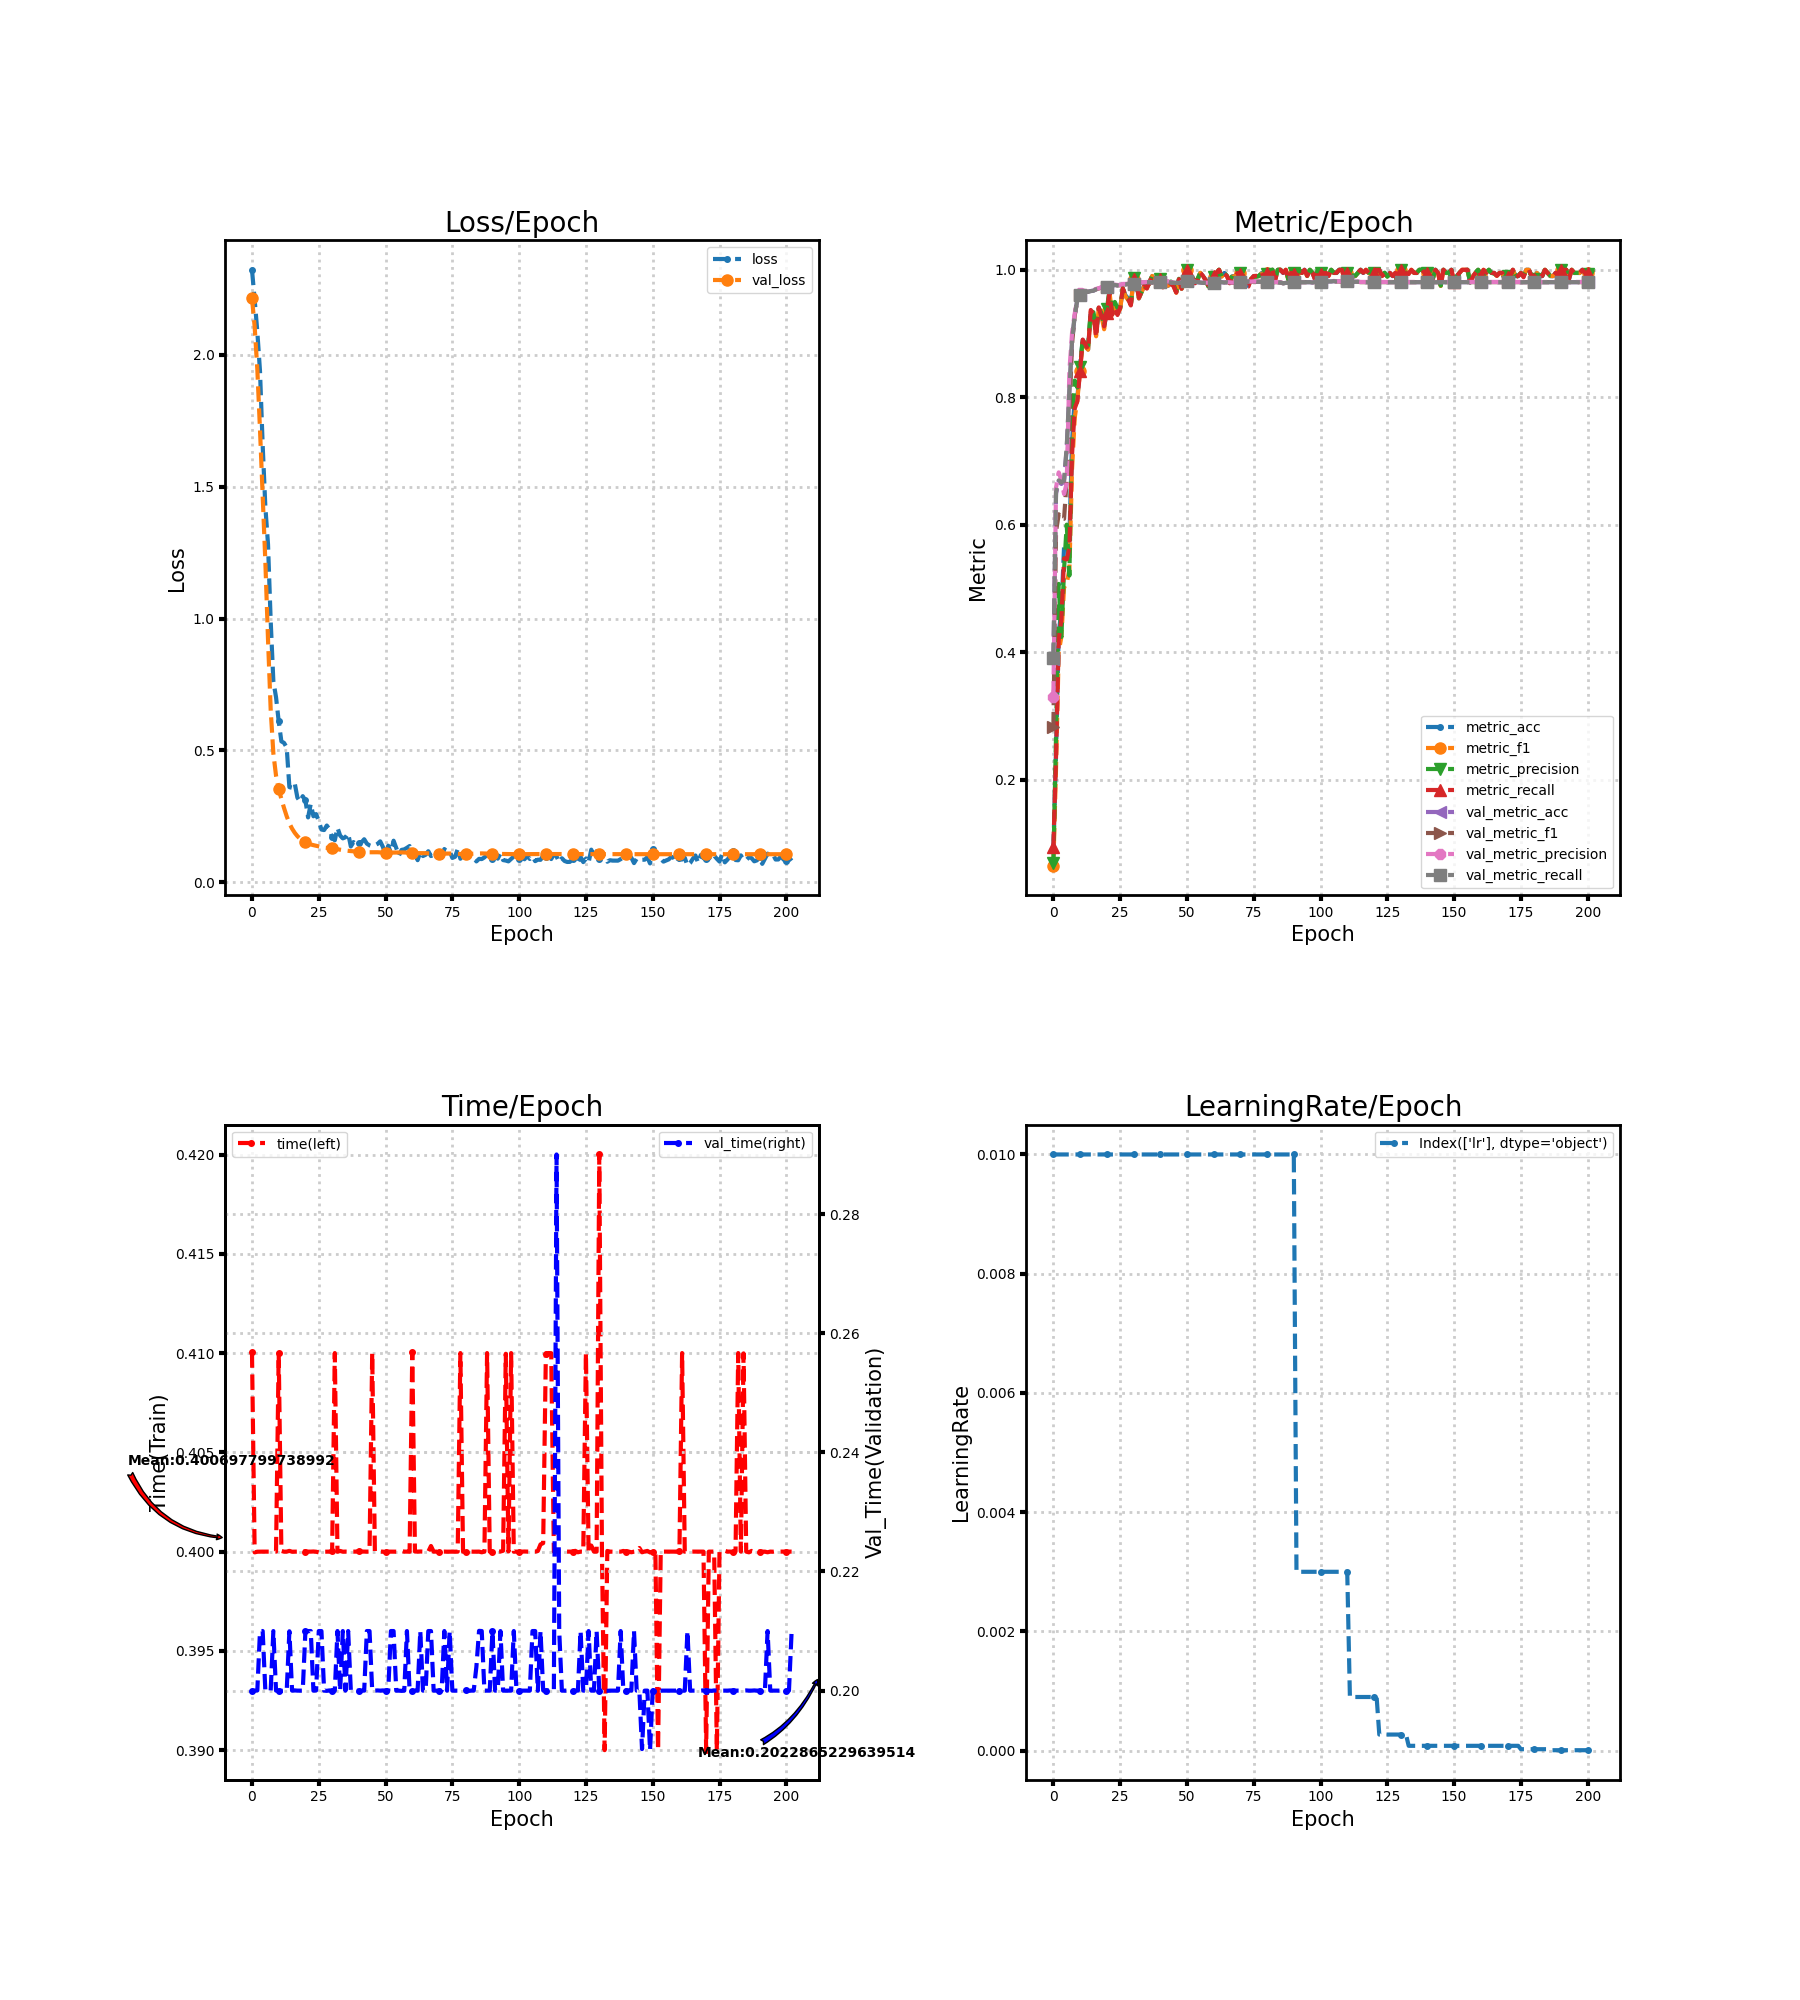

Source data for this figure (header and first rows):
loss, metric_acc, metric_f1, metric_precision, metric_recall, time, lr, val_loss, val_metric_acc, val_metric_f1, val_metric_precision, val_metric_recall, val_time
2.322, 0.09, 0.0651, 0.06919, 0.09405, 0.41, 0.01, 2.215, 0.3894, 0.282, 0.3304, 0.391, 0.2
2.21, 0.245, 0.2182, 0.2698, 0.2367, 0.4, 0.01, 2.107, 0.6489, 0.5893, 0.6584, 0.6513, 0.2
2.088, 0.43, 0.4007, 0.5071, 0.4198, 0.4, 0.01, 1.945, 0.6672, 0.6164, 0.6821, 0.6696, 0.2
1.938, 0.465, 0.424, 0.4239, 0.4512, 0.4, 0.01, 1.716, 0.6639, 0.6092, 0.6697, 0.6662, 0.21
1.658, 0.565, 0.5017, 0.5295, 0.5469, 0.4, 0.01, 1.467, 0.6678, 0.6092, 0.6482, 0.6701, 0.21
1.424, 0.56, 0.5077, 0.6, 0.5455, 0.4, 0.01, 1.217, 0.72, 0.6708, 0.6654, 0.7224, 0.2
1.282, 0.58, 0.5297, 0.5202, 0.5636, 0.4, 0.01, 0.9206, 0.8089, 0.7749, 0.8416, 0.8114, 0.2
0.9911, 0.73, 0.6881, 0.7621, 0.7107, 0.4, 0.01, 0.6543, 0.8883, 0.8843, 0.9013, 0.8895, 0.2
0.7624, 0.8, 0.7679, 0.8262, 0.7826, 0.4, 0.01, 0.4887, 0.9283, 0.9281, 0.9316, 0.9287, 0.21
0.7018, 0.8, 0.797, 0.8152, 0.7938, 0.4, 0.01, 0.4042, 0.9533, 0.9533, 0.9546, 0.9534, 0.2
0.6103, 0.85, 0.8414, 0.8472, 0.8419, 0.41, 0.01, 0.3543, 0.9611, 0.9612, 0.9629, 0.9611, 0.2
0.5341, 0.89, 0.8889, 0.8927, 0.8905, 0.4, 0.01, 0.3156, 0.9661, 0.9662, 0.9679, 0.966, 0.2
0.5283, 0.88, 0.8793, 0.8805, 0.8824, 0.4, 0.01, 0.2813, 0.965, 0.9651, 0.9666, 0.9649, 0.2
0.5106, 0.875, 0.8745, 0.8811, 0.8748, 0.4, 0.01, 0.2498, 0.9656, 0.9657, 0.9671, 0.9655, 0.2
0.3605, 0.935, 0.9342, 0.9354, 0.9369, 0.4, 0.01, 0.2233, 0.9667, 0.9668, 0.9679, 0.9666, 0.21
0.358, 0.93, 0.9282, 0.9334, 0.9302, 0.4, 0.01, 0.2033, 0.9672, 0.9673, 0.9681, 0.9672, 0.2
0.375, 0.9, 0.8956, 0.9017, 0.8943, 0.4, 0.01, 0.1874, 0.9694, 0.9695, 0.97, 0.9694, 0.2
0.3208, 0.94, 0.94, 0.94, 0.941, 0.4, 0.01, 0.1747, 0.9706, 0.9706, 0.9711, 0.9705, 0.2
0.3053, 0.93, 0.9277, 0.9316, 0.926, 0.4, 0.01, 0.1648, 0.9722, 0.9723, 0.9727, 0.9722, 0.2
0.3262, 0.91, 0.9067, 0.912, 0.9112, 0.4, 0.01, 0.1578, 0.9722, 0.9723, 0.9726, 0.9722, 0.2
0.3098, 0.935, 0.934, 0.9382, 0.9329, 0.4, 0.01, 0.1519, 0.9728, 0.9728, 0.9731, 0.9728, 0.21
0.2457, 0.965, 0.9651, 0.9671, 0.964, 0.4, 0.01, 0.1472, 0.9739, 0.9739, 0.9742, 0.9739, 0.21
0.297, 0.935, 0.9294, 0.9308, 0.9293, 0.4, 0.01, 0.1431, 0.975, 0.9751, 0.9753, 0.975, 0.21
0.2501, 0.945, 0.9417, 0.9495, 0.9395, 0.4, 0.01, 0.1405, 0.9761, 0.9762, 0.9766, 0.9761, 0.2
0.2584, 0.935, 0.9312, 0.9402, 0.929, 0.4, 0.01, 0.1382, 0.9756, 0.9756, 0.9762, 0.9755, 0.2
0.2319, 0.94, 0.9384, 0.9398, 0.9402, 0.4, 0.01, 0.1356, 0.9756, 0.9756, 0.9761, 0.9755, 0.21
0.1996, 0.97, 0.9698, 0.9708, 0.9707, 0.4, 0.01, 0.1335, 0.9772, 0.9773, 0.9778, 0.9772, 0.21
0.1976, 0.96, 0.958, 0.9578, 0.9595, 0.4, 0.01, 0.1313, 0.9772, 0.9773, 0.9778, 0.9772, 0.2
0.215, 0.955, 0.9527, 0.9544, 0.9538, 0.4, 0.01, 0.1301, 0.9778, 0.9778, 0.9784, 0.9778, 0.2
0.2005, 0.945, 0.944, 0.9457, 0.944, 0.4, 0.01, 0.1292, 0.9778, 0.9778, 0.9783, 0.9778, 0.2
0.1698, 0.985, 0.9856, 0.9865, 0.9857, 0.4, 0.01, 0.1284, 0.9778, 0.9778, 0.9782, 0.9778, 0.2
0.1589, 0.98, 0.9806, 0.9816, 0.9807, 0.41, 0.01, 0.127, 0.9794, 0.9795, 0.9799, 0.9794, 0.2
0.2064, 0.955, 0.955, 0.957, 0.956, 0.4, 0.01, 0.125, 0.9794, 0.9794, 0.9798, 0.9794, 0.21
0.1768, 0.965, 0.965, 0.9651, 0.9657, 0.4, 0.01, 0.1233, 0.98, 0.98, 0.9804, 0.98, 0.2
0.1662, 0.975, 0.9743, 0.9752, 0.974, 0.4, 0.01, 0.1217, 0.98, 0.98, 0.9804, 0.98, 0.21
0.1706, 0.97, 0.9706, 0.9713, 0.9705, 0.4, 0.01, 0.1201, 0.9806, 0.9806, 0.9809, 0.9806, 0.2
0.1851, 0.98, 0.9805, 0.9807, 0.9807, 0.4, 0.01, 0.1189, 0.9806, 0.9806, 0.9809, 0.9806, 0.21
0.1355, 0.99, 0.9903, 0.9909, 0.9902, 0.4, 0.01, 0.118, 0.98, 0.98, 0.9803, 0.98, 0.2
0.1522, 0.985, 0.9843, 0.9842, 0.9852, 0.4, 0.01, 0.1171, 0.9811, 0.9811, 0.9814, 0.9811, 0.2
0.1426, 0.985, 0.9837, 0.9838, 0.9838, 0.4, 0.01, 0.1161, 0.9811, 0.9811, 0.9814, 0.9811, 0.2
0.1505, 0.985, 0.9857, 0.9859, 0.9857, 0.4, 0.01, 0.1156, 0.9806, 0.9806, 0.981, 0.9806, 0.2
0.1512, 0.975, 0.9728, 0.9742, 0.9724, 0.4, 0.01, 0.1146, 0.9817, 0.9817, 0.982, 0.9817, 0.2
0.1629, 0.975, 0.9743, 0.9747, 0.9755, 0.4, 0.01, 0.1141, 0.9817, 0.9817, 0.982, 0.9817, 0.2
0.1463, 0.975, 0.9752, 0.977, 0.9743, 0.4, 0.01, 0.1139, 0.9811, 0.9811, 0.9815, 0.9811, 0.21
0.1396, 0.98, 0.9797, 0.9816, 0.9788, 0.4, 0.01, 0.1135, 0.98, 0.98, 0.9804, 0.98, 0.21
0.1358, 0.975, 0.9747, 0.9771, 0.9738, 0.41, 0.01, 0.1137, 0.9794, 0.9795, 0.9799, 0.9794, 0.2
0.1403, 0.965, 0.9639, 0.9656, 0.9643, 0.4, 0.01, 0.1137, 0.9794, 0.9795, 0.9799, 0.9794, 0.2
0.1453, 0.985, 0.9853, 0.9859, 0.9852, 0.4, 0.01, 0.1136, 0.9794, 0.9795, 0.9799, 0.9794, 0.2
0.1549, 0.97, 0.9702, 0.9717, 0.9705, 0.4, 0.01, 0.113, 0.98, 0.98, 0.9805, 0.98, 0.2
0.134, 0.98, 0.9794, 0.979, 0.9805, 0.4, 0.01, 0.1123, 0.9806, 0.9806, 0.981, 0.9805, 0.2
0.1023, 1.0, 1.0, 1.0, 1.0, 0.4, 0.01, 0.1119, 0.9817, 0.9817, 0.982, 0.9816, 0.2
0.1384, 0.985, 0.9853, 0.9859, 0.9852, 0.4, 0.01, 0.112, 0.9806, 0.9806, 0.9809, 0.9805, 0.2
0.1107, 0.99, 0.9884, 0.9888, 0.9883, 0.4, 0.01, 0.1122, 0.9811, 0.9811, 0.9814, 0.9811, 0.21
0.1574, 0.98, 0.9797, 0.9814, 0.9788, 0.4, 0.01, 0.1122, 0.9811, 0.9811, 0.9814, 0.9811, 0.21
0.1298, 0.985, 0.9843, 0.9859, 0.9836, 0.4, 0.01, 0.1125, 0.9806, 0.9806, 0.9809, 0.9805, 0.2
0.1009, 0.995, 0.9952, 0.9955, 0.9952, 0.4, 0.01, 0.1128, 0.98, 0.98, 0.9803, 0.98, 0.2
0.1225, 0.99, 0.9902, 0.9905, 0.9905, 0.4, 0.01, 0.1129, 0.9794, 0.9795, 0.9798, 0.9794, 0.2
0.1245, 0.985, 0.9836, 0.984, 0.9836, 0.4, 0.01, 0.1127, 0.9794, 0.9795, 0.9798, 0.9794, 0.2
0.1304, 0.975, 0.9741, 0.9739, 0.976, 0.4, 0.01, 0.112, 0.9794, 0.9795, 0.9798, 0.9794, 0.21
0.1371, 0.98, 0.9788, 0.9793, 0.9788, 0.4, 0.01, 0.1113, 0.98, 0.98, 0.9803, 0.98, 0.2
... 143 more rows
